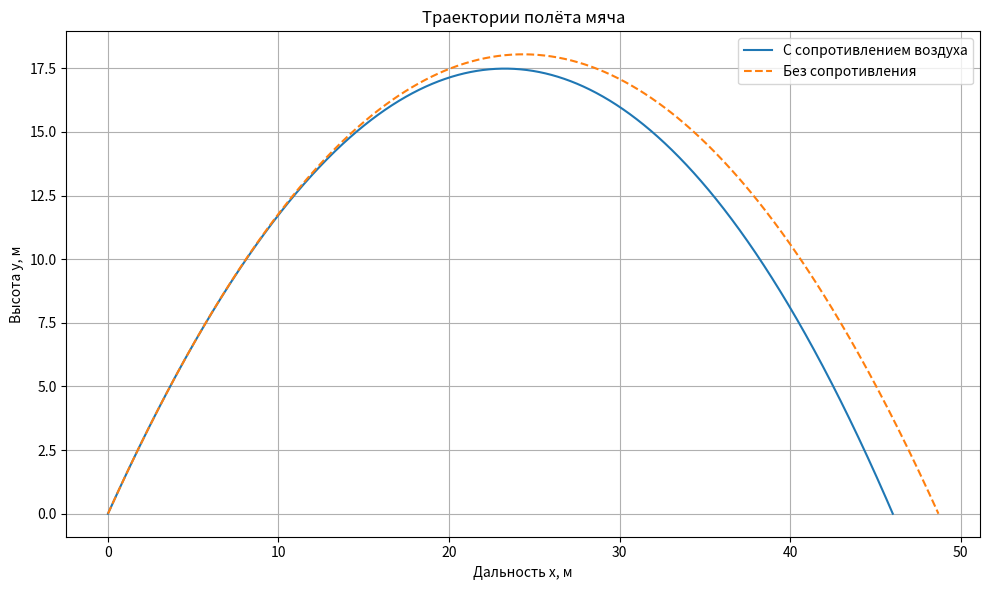
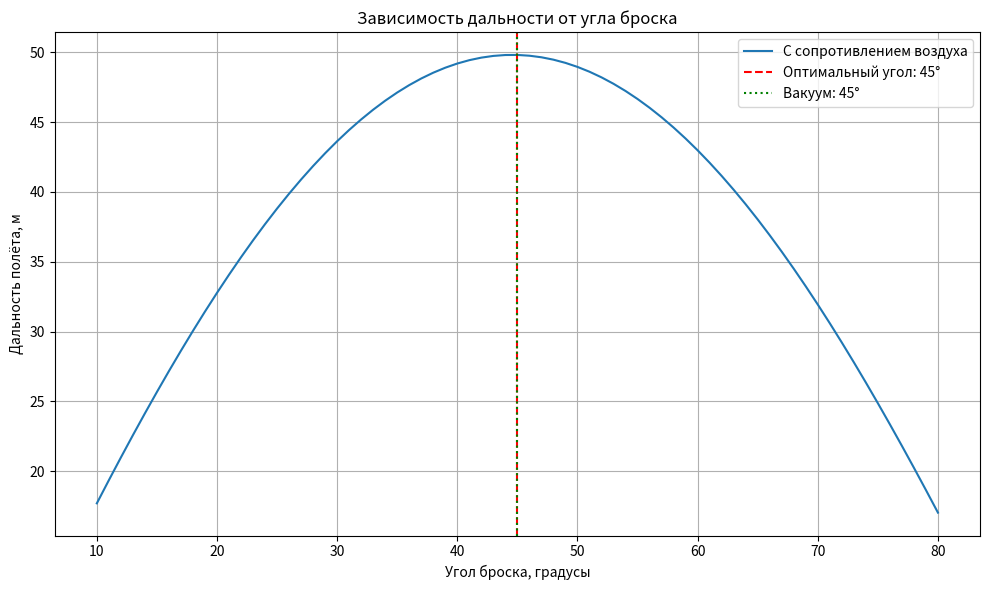

Recreate these plots in Python, in order.

import math
import matplotlib.pyplot as plt

# Исходные данные — вариант 20
m = 0.60
D = 0.08
v0 = 22.7
alpha = 56

Cw = 0.25
rho = 1.29
g = 9.81
dt = 0.001

S = math.pi * (D / 2) ** 2
k = 0.5 * Cw * rho * S


def flight_with_air(angle):
    angle = math.radians(angle)

    x, y = 0.0, 0.0
    vx = v0 * math.cos(angle)
    vy = v0 * math.sin(angle)

    t = 0.0
    xs, ys = [x], [y]

    max_height = 0.0
    t_up = None

    while True:
        v = math.hypot(vx, vy)

        ax = -(k / m) * v * vx
        ay = -g - (k / m) * v * vy

        # Метод Эйлера
        new_x = x + vx * dt
        new_y = y + vy * dt
        new_vx = vx + ax * dt
        new_vy = vy + ay * dt

        if t_up is None and new_vy <= 0:
            fraction = vy / (vy - new_vy)
            t_up = t + fraction * dt

        if new_y > max_height:
            max_height = new_y

        # Определяем момент пересечения земли
        if new_y <= 0:
            fraction = y / (y - new_y)

            x = x + fraction * (new_x - x)
            y = 0.0
            vx = vx + fraction * (new_vx - vx)
            vy = vy + fraction * (new_vy - vy)
            t += fraction * dt

            xs.append(x)
            ys.append(y)
            break

        x, y = new_x, new_y
        vx, vy = new_vx, new_vy
        t += dt

        xs.append(x)
        ys.append(y)

    return {
        "x": xs,
        "y": ys,
        "L": x,
        "H": max_height,
        "T": t,
        "v_end": math.hypot(vx, vy),
        "t_up": t_up,
        "t_down": t - t_up
    }


def flight_vacuum(angle):
    angle = math.radians(angle)

    T = 2 * v0 * math.sin(angle) / g
    L = v0**2 * math.sin(2 * angle) / g
    H = (v0 * math.sin(angle))**2 / (2 * g)

    times = [T * i / 500 for i in range(501)]

    xs = [v0 * math.cos(angle) * t for t in times]
    ys = [
        v0 * math.sin(angle) * t - 0.5 * g * t**2
        for t in times
    ]

    return {
        "x": xs,
        "y": ys,
        "L": L,
        "H": H,
        "T": T,
        "v_end": v0,
        "t_up": T / 2,
        "t_down": T / 2
    }


# Расчёт для исходного угла
air = flight_with_air(alpha)
vacuum = flight_vacuum(alpha)

print("Лабораторная работа №1 — вариант 20")
print(f"Начальный угол: {alpha}°\n")

print(f"{'Параметр':<22}{'С воздухом':>15}{'В вакууме':>15}")
print("-" * 52)

for name, key, unit in [
    ("Дальность", "L", "м"),
    ("Максимальная высота", "H", "м"),
    ("Время полёта", "T", "с"),
    ("Конечная скорость", "v_end", "м/с")
]:
    print(
        f"{name:<22}"
        f"{air[key]:>12.3f} {unit:<3}"
        f"{vacuum[key]:>12.3f} {unit}"
    )

# График №1 — траектории
plt.figure(figsize=(10, 6))
plt.plot(air["x"], air["y"], label="С сопротивлением воздуха")
plt.plot(vacuum["x"], vacuum["y"], "--", label="Без сопротивления")
plt.xlabel("Дальность x, м")
plt.ylabel("Высота y, м")
plt.title("Траектории полёта мяча")
plt.grid(True)
plt.legend()
plt.tight_layout()
# plt.savefig("trajectory.png", dpi=300)

# Поиск оптимального угла
angles = list(range(10, 81))
distances = [flight_with_air(a)["L"] for a in angles]

best_index = distances.index(max(distances))
best_angle = angles[best_index]

print(f"\nОптимальный угол с воздухом: {best_angle}°")
print(f"Максимальная дальность: {distances[best_index]:.3f} м")
print("Оптимальный угол в вакууме: 45°")

# График №2 — дальность от угла
plt.figure(figsize=(10, 6))
plt.plot(angles, distances, label="С сопротивлением воздуха")
plt.axvline(best_angle, color="red", linestyle="--",
            label=f"Оптимальный угол: {best_angle}°")
plt.axvline(45, color="green", linestyle=":",
            label="Вакуум: 45°")
plt.xlabel("Угол броска, градусы")
plt.ylabel("Дальность полёта, м")
plt.title("Зависимость дальности от угла броска")
plt.grid(True)
plt.legend()
plt.tight_layout()
# plt.savefig("angles.png", dpi=300)

# Время подъёма и спуска
print("\nС сопротивлением воздуха:")
print(f"Время подъёма: {air['t_up']:.4f} с")
print(f"Время спуска:  {air['t_down']:.4f} с")

print("\nВ вакууме:")
print(f"Время подъёма: {vacuum['t_up']:.4f} с")
print(f"Время спуска:  {vacuum['t_down']:.4f} с")

print("\nГрафики сохранены: trajectory.png и angles.png")

plt.show()
